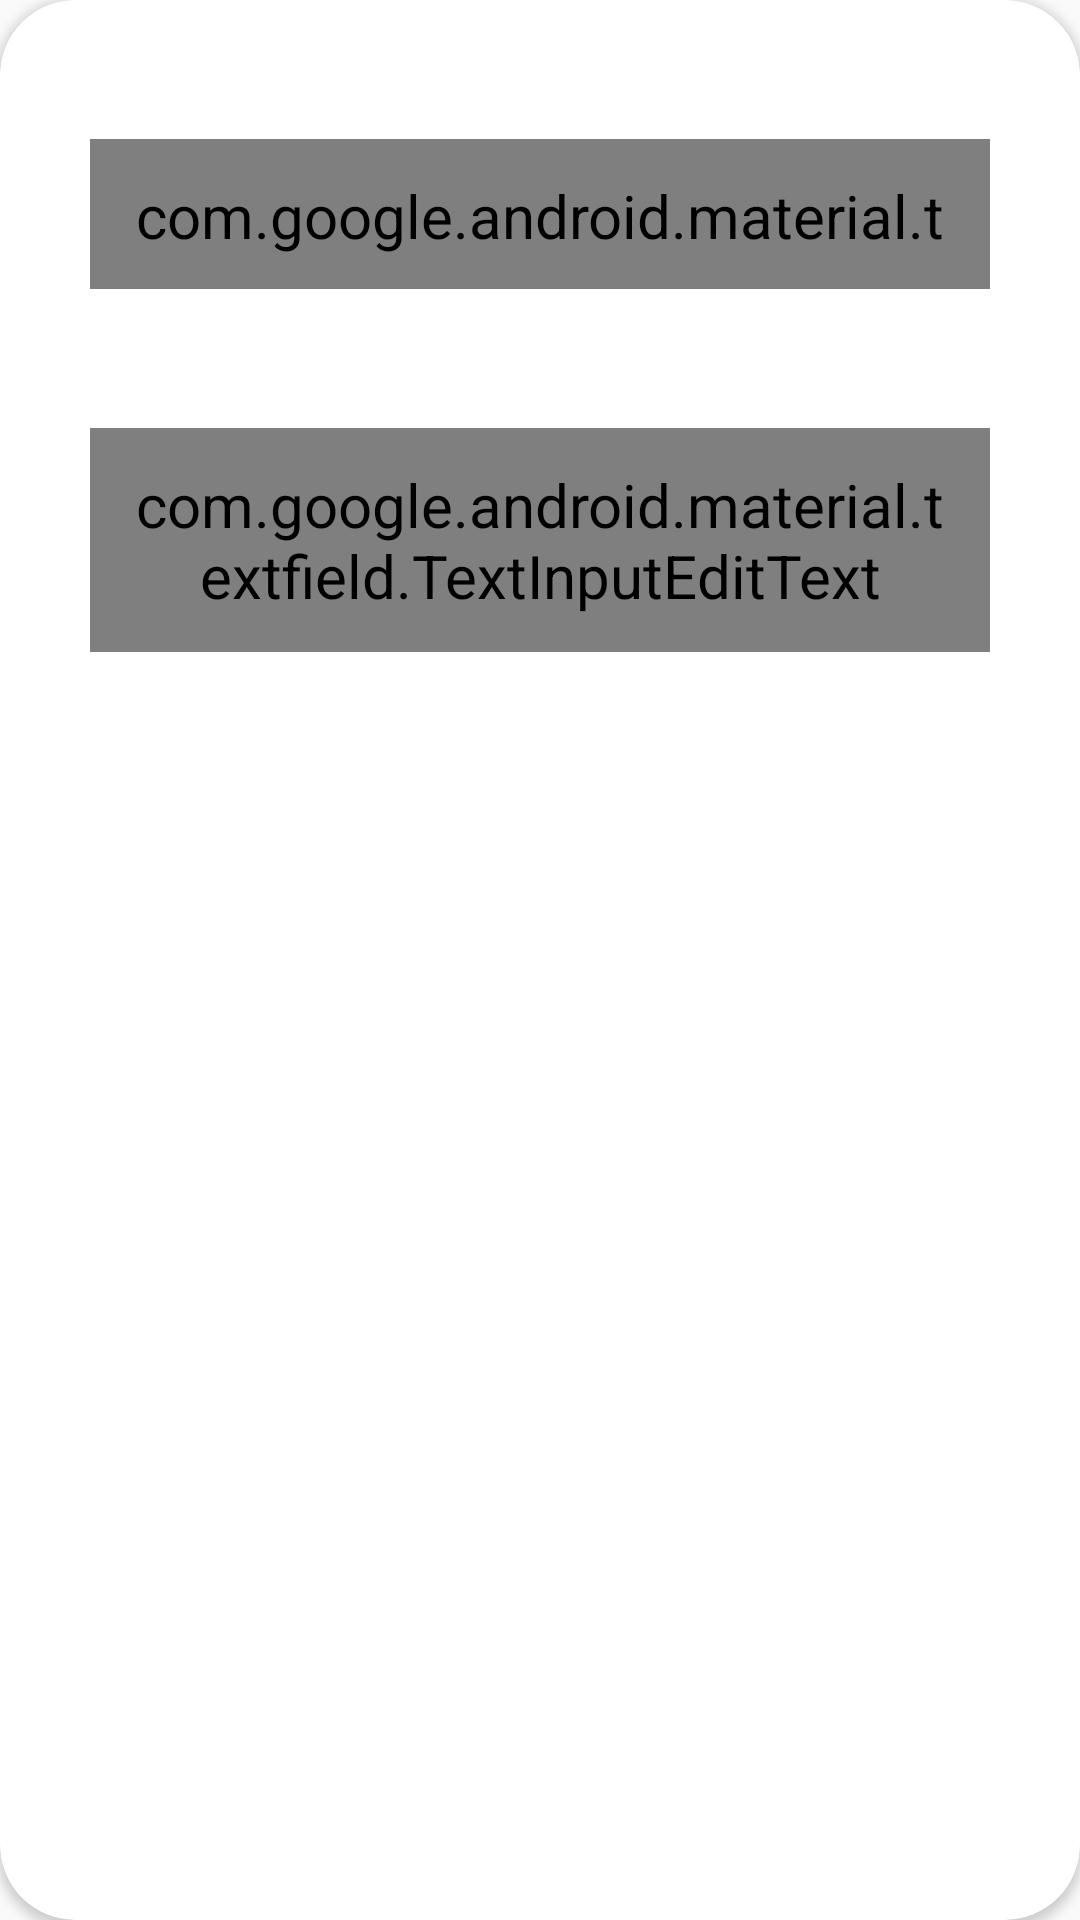

Write the Android layout XML for this screen, with the resource values it uses.
<!-- AndroidManifest.xml: application theme AppTheme -->
<!-- res/layout/dialog.xml -->
<?xml version="1.0" encoding="utf-8"?>
<androidx.cardview.widget.CardView
    xmlns:android="http://schemas.android.com/apk/res/android"
    xmlns:tools="http://schemas.android.com/tools"
    android:layout_width="match_parent"
    android:layout_height="wrap_content"
    xmlns:app="http://schemas.android.com/apk/res-auto"
    app:cardCornerRadius="25dp">

    <androidx.constraintlayout.widget.ConstraintLayout
        android:layout_width="match_parent"
        android:layout_height="wrap_content"
        android:background="@drawable/background">

    <com.google.android.material.textfield.TextInputLayout
        android:id="@+id/dialog_layout_title"
        android:layout_width="match_parent"
        android:layout_height="wrap_content"
        android:hint="Title"
        app:errorTextAppearance="@style/ErrorAppearance"
        android:theme="@style/TextInputLayout_design"
        app:layout_constraintBottom_toTopOf="@id/dialog_layout_text"
        app:layout_constraintTop_toTopOf="parent"
        app:hintAnimationEnabled="true"
        android:layout_marginTop="30dp"
        android:layout_marginHorizontal="30dp"
        app:errorEnabled="true">

        <com.google.android.material.textfield.TextInputEditText
            style="@style/HintAppearance"
            android:layout_width="match_parent"
            android:layout_height="50dp"
            android:fontFamily="serif"
            android:padding="12dp"
            android:id="@+id/dialog_title"/>
    </com.google.android.material.textfield.TextInputLayout>

    <com.google.android.material.textfield.TextInputLayout
        android:id="@+id/dialog_layout_text"
        android:layout_width="match_parent"
        android:layout_height="150dp"
        android:hint="Text"
        android:layout_marginTop="30dp"
        android:layout_marginHorizontal="30dp"
        app:errorTextAppearance="@style/ErrorAppearance"
        android:theme="@style/TextInputLayout_design"
        app:layout_constraintBottom_toTopOf="@id/dialog_btn_cancel"
        app:layout_constraintTop_toBottomOf="@id/dialog_layout_title"
        app:hintAnimationEnabled="true"
        app:errorEnabled="true">

        <com.google.android.material.textfield.TextInputEditText
            style="@style/HintAppearance"
            android:layout_width="match_parent"
            android:layout_height="wrap_content"
            android:fontFamily="serif"
            android:padding="12dp"
            android:id="@+id/dialog_text"/>
    </com.google.android.material.textfield.TextInputLayout>

    <Button
        android:layout_width="100dp"
        android:layout_height="50dp"
        app:layout_constraintEnd_toEndOf="parent"
        app:layout_constraintTop_toBottomOf="@id/dialog_layout_text"
        app:layout_constraintBottom_toBottomOf="parent"
        android:layout_marginRight="30dp"
        android:layout_marginTop="20dp"
        android:layout_marginBottom="30dp"
        android:textAllCaps="false"
        android:text="Add"
        android:textSize="20dp"
        android:textColor="#fff"
        android:background="@drawable/border"
        android:id="@+id/dialog_btn_add"/>

    <Button
        android:layout_width="100dp"
        android:layout_height="50dp"
        app:layout_constraintStart_toStartOf="parent"
        app:layout_constraintTop_toBottomOf="@id/dialog_layout_text"
        app:layout_constraintBottom_toBottomOf="parent"
        android:layout_marginLeft="30dp"
        android:layout_marginTop="20dp"
        android:layout_marginBottom="30dp"
        android:textAllCaps="false"
        android:text="Cancel"
        android:textSize="20dp"
        android:textColor="#fff"
        android:background="@drawable/border"
        android:id="@+id/dialog_btn_cancel"/>

</androidx.constraintlayout.widget.ConstraintLayout>
</androidx.cardview.widget.CardView>
<!-- resources referenced by this layout -->
<resources>
  <!-- drawable border (drawable) -->
  <?xml version="1.0" encoding="utf-8"?>
  <shape xmlns:android="http://schemas.android.com/apk/res/android">
  
      <stroke android:width="2dp"
          android:color="#fff"/>
      <corners android:radius="15dp"/>
  
  </shape>
  <style name="ErrorAppearance" parent="TextAppearance.Design.Error">
  
          <item name="android:textSize">12sp</item>
          <item name="android:textColor">@android:color/holo_red_dark</item>
  
      </style>
  <style name="HintAppearance" parent="TextAppearance.Design.Hint">
  
          <item name="android:textSize">20sp</item>
          <item name="android:textColor">#fff</item>
  
      </style>
  <style name="TextInputLayout_design" parent="Widget.MaterialComponents.TextInputLayout.OutlinedBox.Dense">
  
  
  
  
  
  
  
          <item name="android:textColor">#fff</item>
          <item name="android:textSize">20dp</item>
          <item name="android:textColorHint">#fff</item>
          <item name="colorControlNormal">#80FFFFFF</item>
          <item name="colorControlActivated">#fff</item>
  
  
  
      </style>
  <style name="AppTheme" parent="Theme.AppCompat.Light.NoActionBar">
          
          <item name="colorPrimary">@color/colorPrimary</item>
          <item name="colorPrimaryDark">@color/colorPrimaryDark</item>
          <item name="colorAccent">@color/colorAccent</item>
      </style>
  <!-- not gathered from this repository: default colours our renderer supplied (Android Studio template values) -->
  <color name="colorPrimary">#FF6200EE</color>
  <color name="colorPrimaryDark">#FF3700B3</color>
  <color name="colorAccent">#FF03DAC5</color>
</resources>
